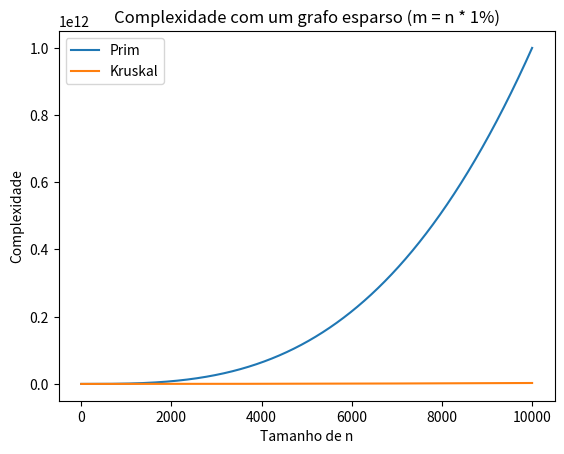

The script that saved this image:
import matplotlib.pyplot as plt
import numpy as np
import math
range = np.arange(0,500, 1)

def prim(n,m):
    return n * m - m

def kruskal(n,m):
    #return ( m**2 - m )/2.0
    return m + m * math.log2(m)

n = 10000

def m_val(n):
    return (n**2)

range = np.arange(1, n, 1)
plt_prim =    [ prim   ( i, m_val(i) ) for i in range ]
plt_kruskal = [ kruskal( i, m_val(i) ) for i in range ]

pr_plt, = plt.plot(plt_prim, label="Prim")
kr_plt, = plt.plot(plt_kruskal, label="Kruskal")

plt.legend(handles=[pr_plt,kr_plt])

plt.title('Complexidade com um grafo esparso (m = n * 1%)')

plt.xlabel('Tamanho de n')
plt.ylabel('Complexidade')

plt.show()

